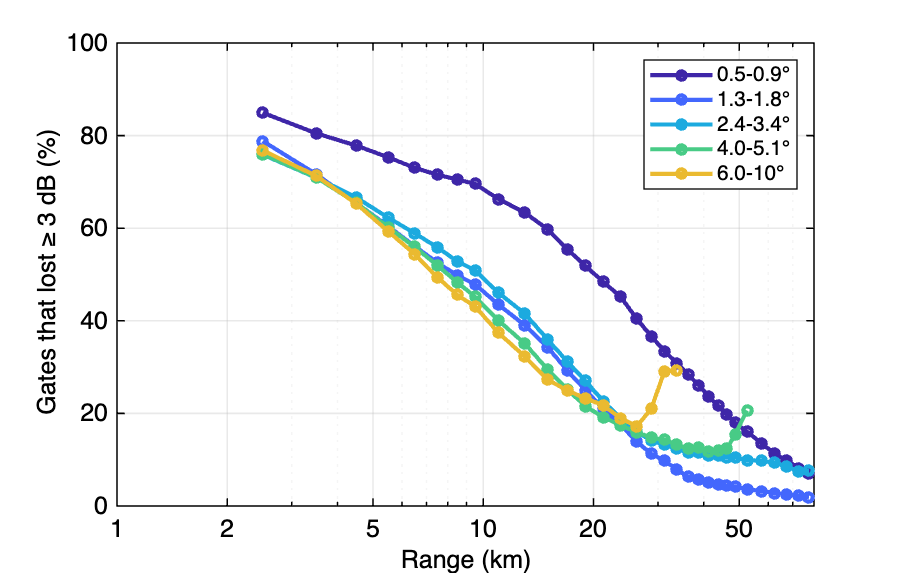

Source data for this figure (header and first rows):
range_km, share_0_5_0_9_, share_1_3_1_8_, share_2_4_3_4_, share_4_0_5_1_, share_6_0_10_
1.5, NaN, NaN, NaN, NaN, NaN
2.5, 0.85, 0.79, 0.76, 0.76, 0.77
3.5, 0.8, 0.72, 0.71, 0.71, 0.71
4.5, 0.78, 0.65, 0.67, 0.65, 0.65
5.5, 0.75, 0.6, 0.62, 0.6, 0.59
6.5, 0.73, 0.56, 0.59, 0.56, 0.54
7.5, 0.72, 0.53, 0.56, 0.52, 0.49
8.5, 0.7, 0.5, 0.53, 0.48, 0.46
9.5, 0.7, 0.48, 0.51, 0.45, 0.43
11, 0.66, 0.44, 0.46, 0.4, 0.37
13, 0.63, 0.39, 0.42, 0.35, 0.32
15, 0.6, 0.34, 0.36, 0.29, 0.27
17, 0.55, 0.29, 0.31, 0.25, 0.25
19, 0.52, 0.25, 0.27, 0.22, 0.23
21.25, 0.48, 0.21, 0.23, 0.19, 0.22
23.75, 0.45, 0.17, 0.19, 0.17, 0.19
26.25, 0.4, 0.14, 0.16, 0.16, 0.17
28.75, 0.37, 0.11, 0.14, 0.15, 0.21
31.25, 0.33, 0.1, 0.13, 0.14, 0.29
33.75, 0.31, 0.08, 0.12, 0.13, 0.29
36.25, 0.28, 0.06, 0.12, 0.12, NaN
38.75, 0.26, 0.06, 0.11, 0.13, NaN
41.25, 0.24, 0.05, 0.11, 0.12, NaN
43.75, 0.22, 0.05, 0.11, 0.12, NaN
46.25, 0.2, 0.04, 0.11, 0.12, NaN
48.75, 0.18, 0.04, 0.11, 0.15, NaN
52.5, 0.16, 0.04, 0.1, 0.21, NaN
57.5, 0.14, 0.03, 0.1, NaN, NaN
62.5, 0.11, 0.03, 0.09, NaN, NaN
67.5, 0.1, 0.02, 0.09, NaN, NaN
72.5, 0.08, 0.02, 0.07, NaN, NaN
77.5, 0.07, 0.02, 0.08, NaN, NaN
